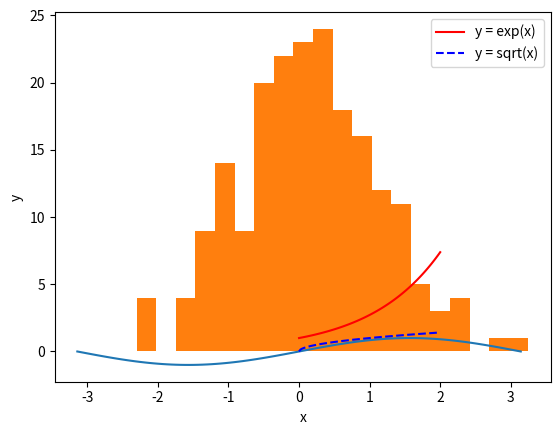

Here is the Python script that generated this plot:
# press Shit+Enter to execute this cell
print('This is a cell containing python code')


#we can also make figures
import matplotlib.pyplot as plt
import numpy as np
% matplotlib inline
x = np.linspace(-np.pi, np.pi, 100)
plt.plot(x, np.sin(x))

# Use `Tab` for completion and `Shift-Tab` for code info

# define a new list
zoo_animals = ["pangolin", "cassowary", "sloth", "tiger"]

if len(zoo_animals) > 3:
    print("The first animal at the zoo is the " + zoo_animals[0])
    print("The second animal at the zoo is the " + zoo_animals[1])
    print("The third animal at the zoo is the " + zoo_animals[2])
    print("The fourth animal at the zoo is the " + zoo_animals[3])

# empty list
suitcase = []
suitcase.append("sunglasses")

# Your code here!
suitcase.append("doll")
suitcase.append("ball")
suitcase.append("comb")

list_length = len(suitcase) # Set this to the length of suitcase

print("There are %d items in the suitcase." % (list_length))
print(suitcase)

# we can also append an other list to a list
# using the "extend" method
numbers = [42,7,12]

suitcase.extend(numbers)

print(suitcase)

suitcase = ["sunglasses", "hat", "passport", "laptop", "suit", "shoes"]

first  = suitcase[0:2]  # The first and second items (index zero and one)
middle = suitcase[2:4]   # Third and fourth items (index two and three)
last   = suitcase[4:6]  # The last two items (index four and five)

my_list = [1,9,3,8,5,7]

for number in my_list:
    print(2*number)
      # Your code here

# Assigning a dictionary with three key-value pairs to residents:
residents = {'Puffin' : 104, 'Sloth' : 105, 'Burmese Python' : 106}

print(residents['Puffin']) # Prints Puffin's room number

print(residents['Sloth'])
print(residents['Burmese Python'])

menu = {} # Empty dictionary
menu['Raclette'] = 14.50 # Adding new key-value pair
print(menu['Raclette'])

menu['Cheese Fondue'] = 10.50
menu['Muesli'] = 13.50
menu['Quiche'] = 19.50
menu['Cervela'] = 17.50 # Your code here: Add some dish-price pairs to menu!

print("There are " + str(len(menu)) + " items on the menu.")
print(menu)

del menu['Muesli']
print(menu)

for key, value in menu.items():
    print(key, value)

raclette = menu.get('Raclette')
print(raclette)

#accessing a non-existing key
burger = menu.get('Burger')
print(burger)


#listing keys
menu.keys()

#listing values
menu.values()


# first import the package
import numpy as np

# numpy works with array similarly to MATLAB 
x = np.array([1,2,4,5,6,8,10,4,3,5,6])

# but indexing start at 0!!
print(x[0])

# arrays have useful methods
print(x.size)

print(x.mean())

# we can also use numpy functions

amax = np.max(x)

print(amax)


# import matplotlib
import matplotlib.pyplot as plt
# make matplotlib create figures inline
%matplotlib inline

x = np.linspace(0,2,100)

y1 = np.exp(x)
y2 = np.sqrt(x)

plt.plot(x,y1, 'r-', label='y = exp(x)')
plt.plot(x,y2, 'b--', label='y = sqrt(x)')

plt.xlabel('x')
plt.ylabel('y')
plt.legend()



# press Shift-Tab to see information about a function
norm = np.random.randn(200)

n, bins, patches = plt.hist(norm, bins=20)